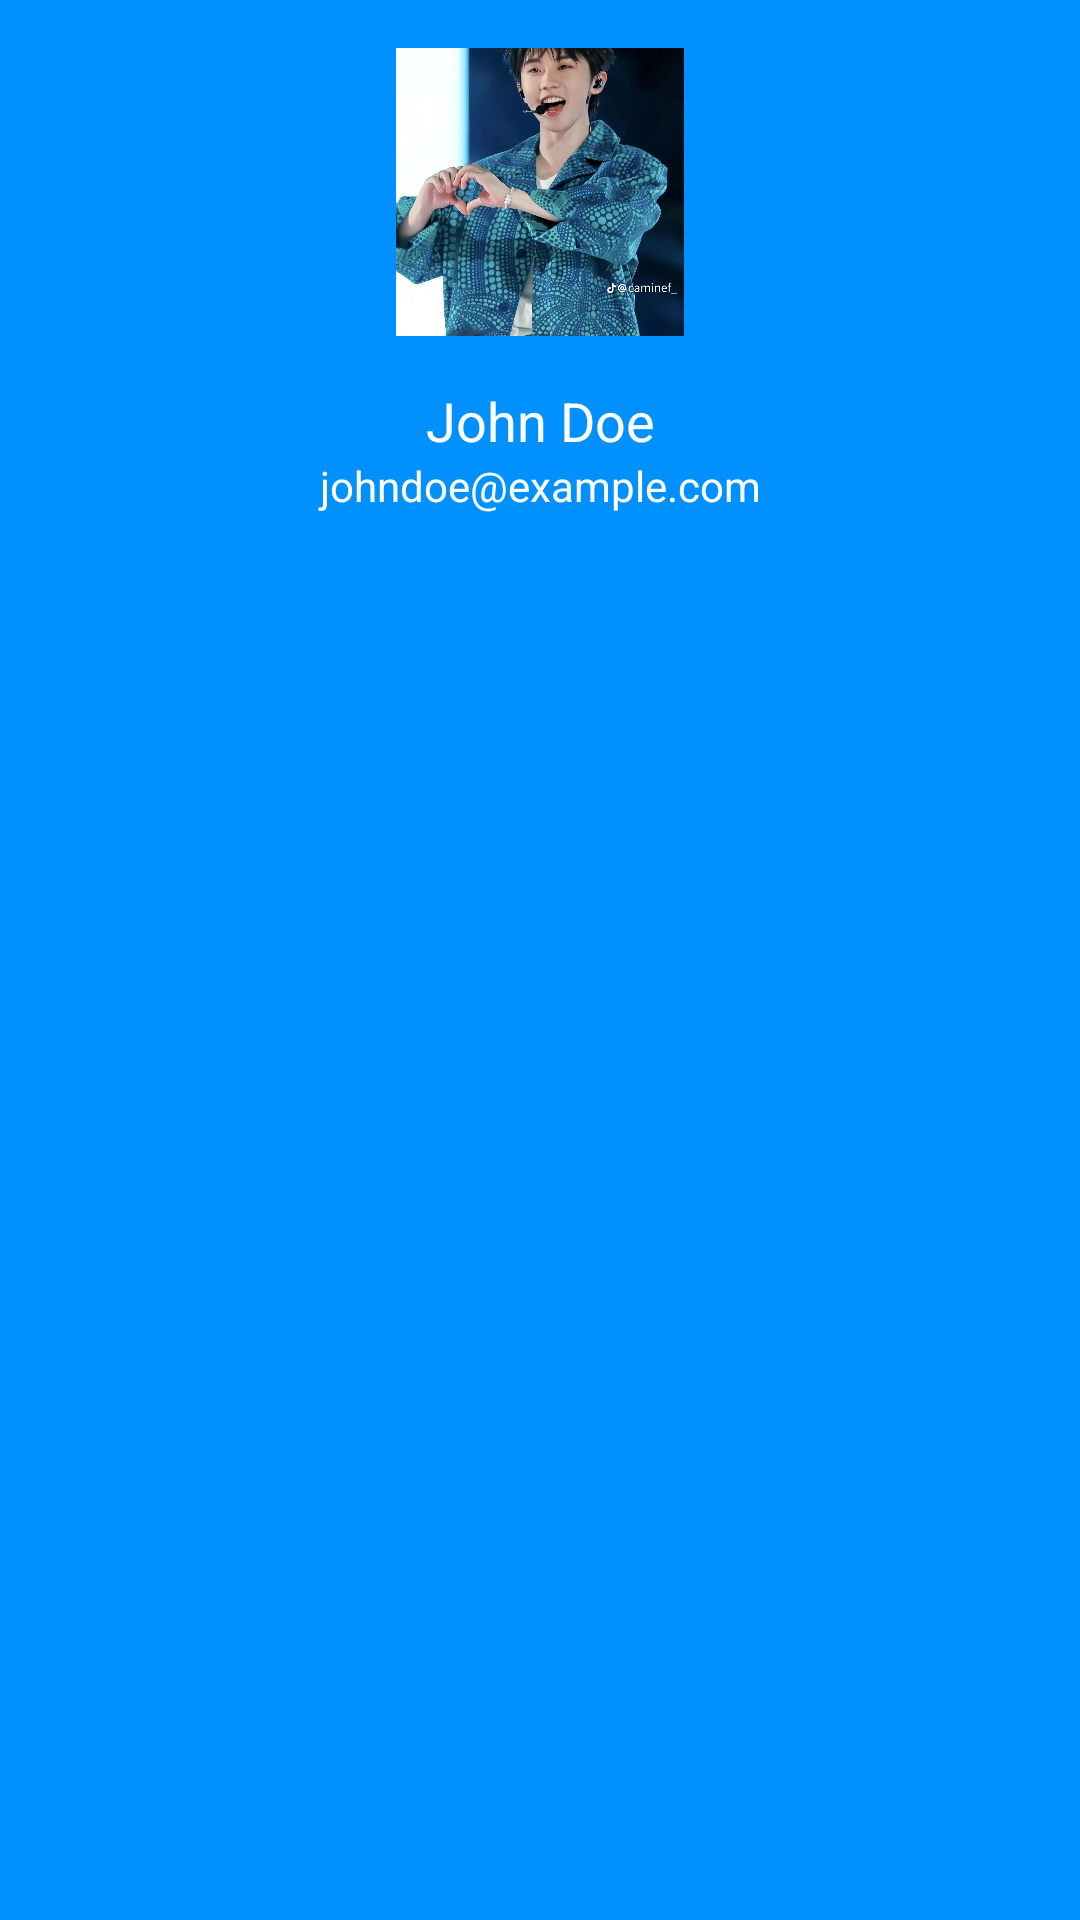

Here is an Android app screen rendered from its layout file. Give the layout XML and the strings, colors and styles it references.
<!-- AndroidManifest.xml: application theme Theme.Khachhang -->
<!-- res/layout/hender.xml -->
<?xml version="1.0" encoding="utf-8"?>
<LinearLayout xmlns:android="http://schemas.android.com/apk/res/android"
    android:layout_width="match_parent"
    android:layout_height="wrap_content"
    android:orientation="vertical"
    android:padding="16dp"
    android:background="#0091FF">
    

    <ImageView
        android:layout_width="96dp"
        android:layout_height="96dp"
        android:src="@drawable/anh"
        android:scaleType="centerCrop"
        android:layout_gravity="center_horizontal"
        android:layout_marginBottom="16dp"/>

    <TextView
        android:layout_width="match_parent"
        android:layout_height="wrap_content"
        android:text="John Doe"
        android:textColor="@android:color/white"
        android:textSize="18sp"
        android:gravity="center"/>

    <TextView
        android:layout_width="match_parent"
        android:layout_height="wrap_content"
        android:text="johndoe@example.com"
        android:textColor="@android:color/white"
        android:textSize="14sp"
        android:gravity="center"/>

</LinearLayout>
<!-- resources referenced by this layout -->
<resources>
  <!-- drawable anh: jpg bitmap (drawable, 224869 bytes) -->
  <style name="Theme.Khachhang" parent="Base.Theme.Khachhang" />
  <style name="Base.Theme.Khachhang" parent="Theme.Material3.DayNight.NoActionBar">
          
          
      </style>
</resources>
